Run: headless pygame with SDL's dummy video driver; simulated clock (each Clock.tick advances the game by its frame time, no real sleeping); random seed 0; keys injected as events and as key.get_pressed() state; no mouse input.
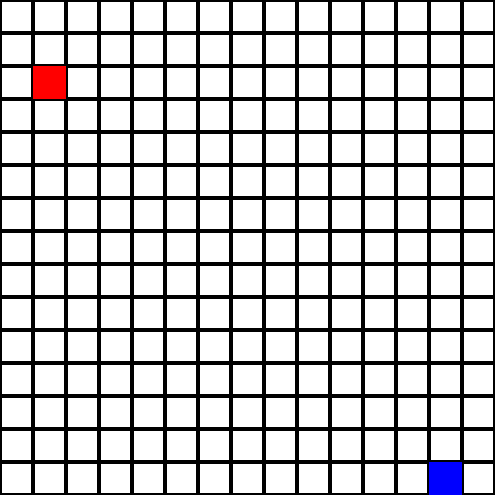
Frame 1 of 4 · flips 1–60 · no input
Frame 2 of 4 · flips 61–180 · tapped SPACE, RETURN · held RIGHT (→), D · screen unchanged from frame 1, image omitted
Frame 3 of 4 · flips 181–300 · held DOWN (↓), S · screen unchanged from frame 2, image omitted
Frame 4 of 4 · flips 301–420 · held LEFT (←), A, UP (↑), W · screen unchanged from frame 3, image omitted

The pygame program that drew these frames:

import pygame
import sys

pygame.init()

# Game Constants
SCREENX = 500
SCREENY = 500
SCREEN = pygame.display.set_mode((SCREENX, SCREENY))
pygame.display.set_caption('Breadth-First-Search Path-Finding Algorithm')

# COLORS
WHITE = (255,255,255)
BLACK = (0,0,0)
RED = (255,0,0)
GREEN = (0,255,0)
BLUE = (0,0,255)

N_grid_x = 15
N_grid_y = 15


def drawGrid():
    grid_x_dim = SCREENX // N_grid_x
    grid_y_dim = SCREENY // N_grid_y
    grid_width = 2

    grids = []
    for i in range(N_grid_x):
        for j in range(N_grid_y):
            grids.append(pygame.Rect(i*grid_x_dim, j*grid_y_dim, grid_x_dim, grid_y_dim))
    for grid in grids:
        pygame.draw.rect(SCREEN, BLACK, grid, grid_width)
    rows = N_grid_y
    cols = N_grid_x
    search_graph = [[-1 for i in range(cols)] for j in range(rows)]
    return search_graph


def drawStart():
    grid_x_dim = SCREENX // N_grid_x
    grid_y_dim = SCREENY // N_grid_y
    i = 1
    j = 2
    start_grid = pygame.Rect(i*grid_x_dim, j*grid_y_dim, grid_x_dim, grid_y_dim)
    pygame.draw.rect(SCREEN, RED, start_grid)
    row_pos = j
    col_pos = i
    return row_pos, col_pos

def drawGoal():
    grid_x_dim = SCREENX // N_grid_x
    grid_y_dim = SCREENY // N_grid_y
    i = N_grid_x-2
    j = N_grid_y-1
    goal_grid = pygame.Rect(i*grid_x_dim, j*grid_y_dim, grid_x_dim, grid_y_dim)
    pygame.draw.rect(SCREEN, BLUE, goal_grid)
    row_pos = j
    col_pos = i
    return row_pos, col_pos


class BFS:
    def __init__(self, graph, start, goal):
        self.graph = graph
        self.start = start
        self.goal = goal
        self.n_row = len(self.graph)
        self.n_col = len(self.graph[0])

    def findPath(self):
        queue = []
        queue.append(self.start)
        self.graph[self.start[0]][self.start[1]] = 0
        # mark as visited

        directions = [[1, 0], [0, 1], [-1, 0], [0, -1]]
        while queue:
            length = len(queue)
            for i in range(length):
                curr_node = queue.pop(0)
                if curr_node[0] == self.goal[0] and curr_node[1] == self.goal[1]:
                    return True
                else:
                    for dir in directions:
                        next_node = [curr_node[0]+dir[0], curr_node[1]+dir[1]]
                        if next_node[0] >= 0 and next_node[0] < self.n_row and next_node[1]>=0 and next_node[1] < self.n_col and self.graph[next_node[0]][next_node[1]] == -1:
                            queue.append(next_node)
                            self.graph[next_node[0]][next_node[1]] = self.graph[curr_node[0]][curr_node[1]]+1

        return False

    def printStep(self):
        font = pygame.font.SysFont('Arial', 25)
        grid_x_dim = SCREENX // N_grid_x
        grid_y_dim = SCREENY // N_grid_y
        for i in range(self.n_row):
            for j in range(self.n_col):
                SCREEN.blit(font.render( str(self.graph[i][j]), True, BLACK), (j*grid_x_dim, i*grid_y_dim))
        pygame.display.update()


while True:
    for event in pygame.event.get():
        if event.type == pygame.QUIT:
            sys.exit()
    SCREEN.fill(WHITE)
    search_graph = drawGrid()
    start_pos = drawStart()
    goal_pos = drawGoal()

    kbd = pygame.key.get_pressed()
    if kbd[pygame.K_SPACE]:
        bfs = BFS(search_graph, start_pos, goal_pos)
        success = bfs.findPath()
        print(success)
        bfs.printStep()
        pygame.time.wait(300)
    pygame.display.update()
